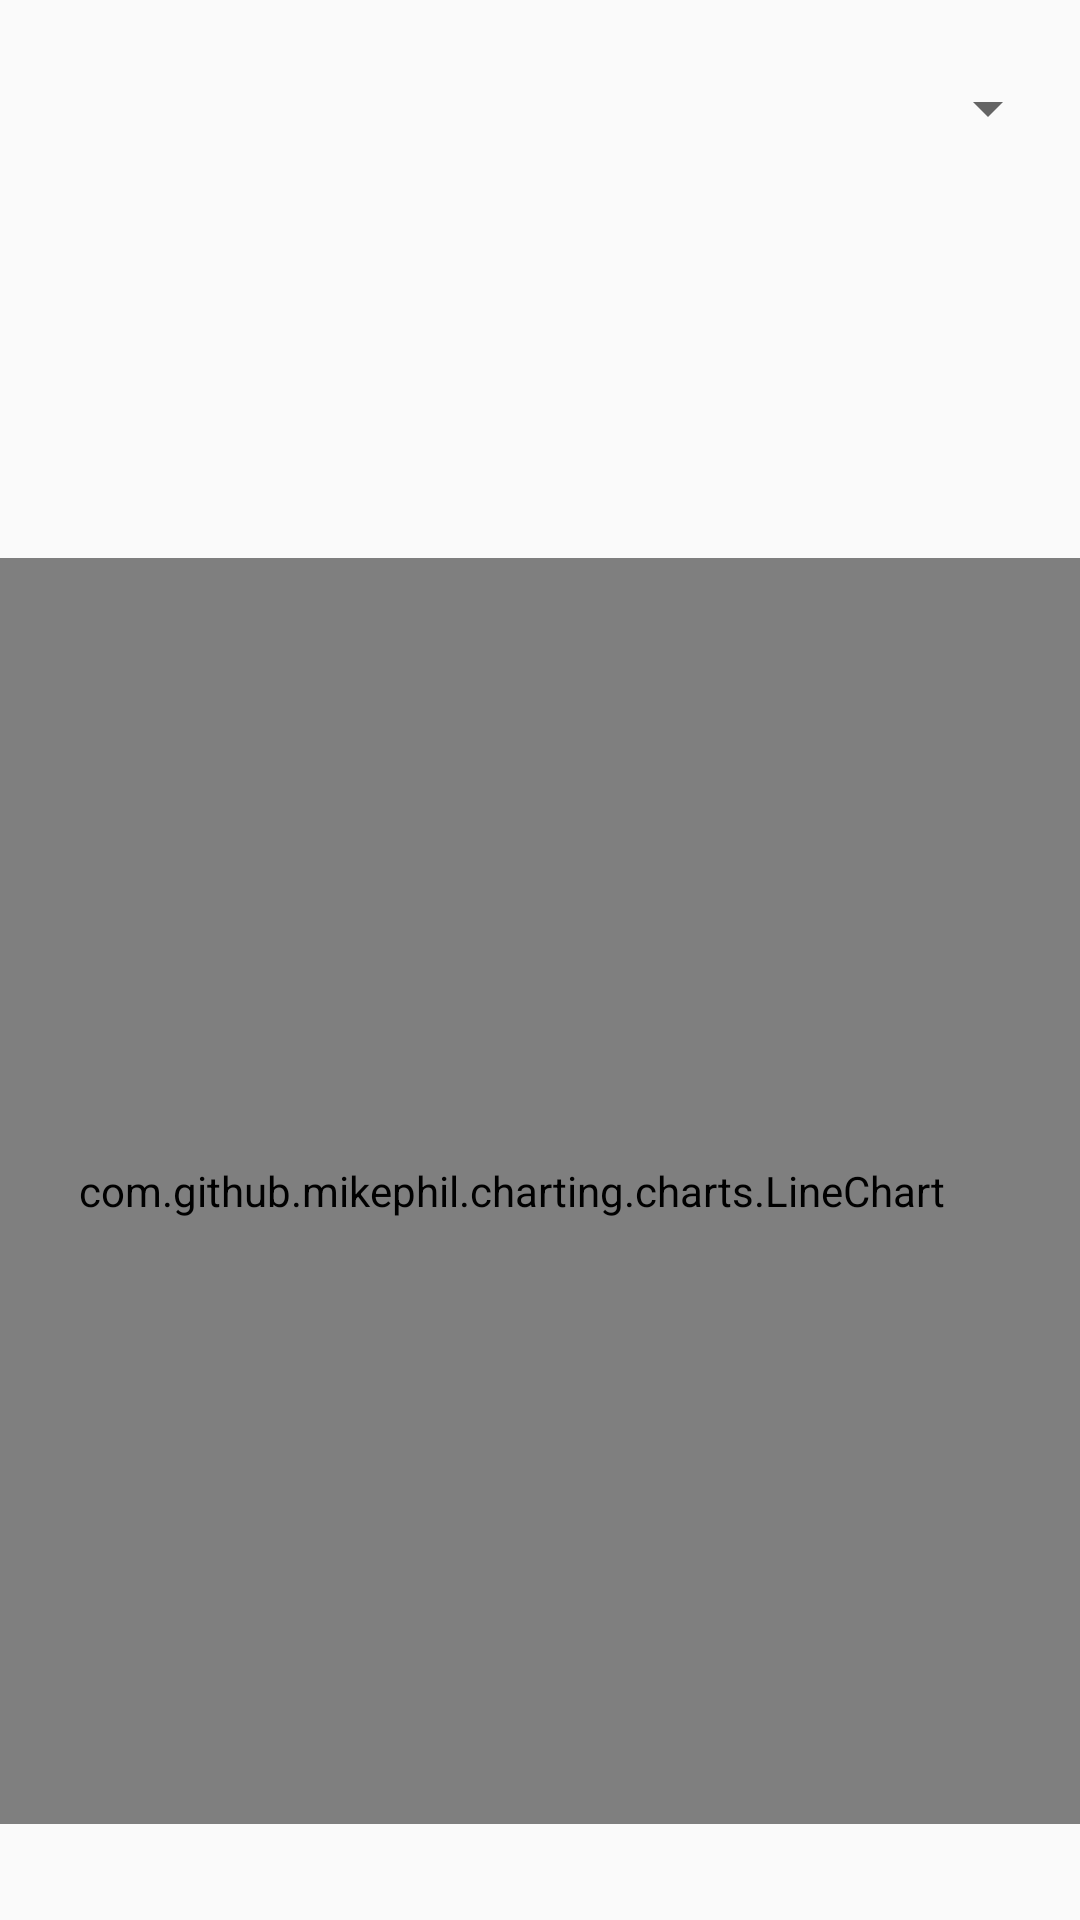

Android layout source for this screen:
<!-- AndroidManifest.xml: application theme lightTheme -->
<!-- res/layout/fragment_fremtid_nedbor.xml -->
<?xml version="1.0" encoding="utf-8"?>
<android.support.constraint.ConstraintLayout
        xmlns:android="http://schemas.android.com/apk/res/android"
        android:layout_width="match_parent"
        android:layout_height="match_parent"
        xmlns:app="http://schemas.android.com/apk/res-auto">

    <com.github.mikephil.charting.charts.LineChart
            android:id="@+id/linechart_rain"
            android:layout_width="404dp"
            android:layout_height="422dp"
            android:layout_marginTop="8dp"
            app:layout_constraintStart_toStartOf="parent"
            android:layout_marginStart="12dp"
            app:layout_constraintTop_toBottomOf="@+id/view" android:layout_marginBottom="32dp"
            app:layout_constraintBottom_toBottomOf="parent" app:layout_constraintEnd_toEndOf="parent"
            android:layout_marginEnd="8dp" app:layout_constraintHorizontal_bias="0.692"
            app:layout_constraintVertical_bias="0.558"></com.github.mikephil.charting.charts.LineChart>
    <Spinner
            android:layout_width="371dp"
            android:layout_height="24dp"
            android:id="@+id/dropdown"
            app:layout_constraintEnd_toEndOf="parent"
            android:layout_marginEnd="16dp" android:layout_marginTop="24dp" app:layout_constraintTop_toTopOf="parent"
            app:layout_constraintStart_toStartOf="parent" android:layout_marginStart="8dp"
            app:layout_constraintHorizontal_bias="0.75" android:layout_marginBottom="8dp"
            app:layout_constraintBottom_toTopOf="@+id/linechart_rain" app:layout_constraintVertical_bias="0.0"/>

</android.support.constraint.ConstraintLayout>
<!-- resources referenced by this layout -->
<resources>
  <style name="lightTheme" parent="Theme.AppCompat.Light.DarkActionBar">
          <item name="appNameColor">#000000</item>
          <item name="colorPrimary">@color/colorPrimary</item>
          <item name="colorPrimaryDark">@color/colorPrimaryDark</item>
          <item name="colorAccent">@color/colorAccent</item>
          <item name="backgroundColor">#fcfcfc</item>
          <item name="cardBackground">#ffffff</item>
          <item name="textColor">#808080</item>
          <item name="tintColor">#000000</item>
          <item name="buttonColor">#D3D3D3</item>
          <item name="buttonStartColor">#BEC0C2</item>
          <item name="buttonEndColor">#A1A2A3</item>
          <item name="buttonTextColor">#000000</item>
          <item name="android:windowAnimationStyle">@style/windowAnimationTransition</item>
          <item name="searchPicture">@drawable/ic_sun</item>
          <item name="colorNavBack">@color/colorNavBackLight</item>
          <item name="test">@drawable/ic_sun</item>
      </style>
  <color name="colorPrimary">#008577</color>
  <color name="colorPrimaryDark">#000000</color>
  <color name="colorAccent">#000</color>
  <style name="windowAnimationTransition">
          <item name="android:windowEnterAnimation">@android:anim/fade_in</item>
          <item name="android:windowExitAnimation">@android:anim/fade_out</item>
      </style>
  <!-- drawable ic_sun: vector/xml drawable (drawable, 3210 chars, omitted) -->
  <color name="colorNavBackLight">#808080</color>
</resources>
